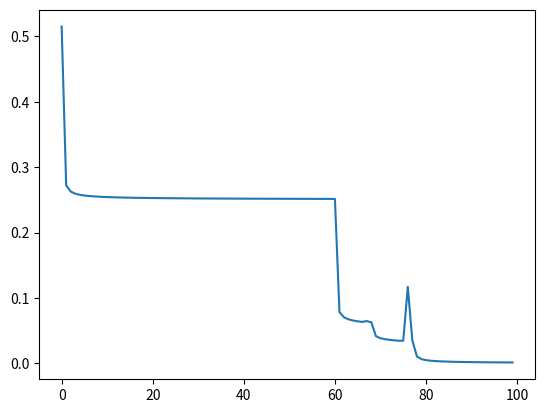

Recreate this plot in Python.
import numpy as np
from matplotlib import pyplot as plt

def sigmoid(x):
    return 1/(1+np.exp(-x))

def dsigmoid(x):
    return x*(1-x)

X = np.array([ [3  , 1.5, 1],
               [2  , 0.5, 1],
               [3  , 1.3, 1],
               [1  , 1  , 1],
               [3.3, 1.4, 1],
               [1.5, 2  , 1],
               [2.8, 1.5, 1],
               [3  , 2.5, 1],
               [3.1, 1.7, 1],
               [4.5, 2.5, 1],
               [2.9, 1.2, 1],
               [4.5, 1.5, 1],
               [3.1, 1.7, 1],
               [3.5, 0.5, 1],
               [4.2, 2  , 1],
               [1.5, 0.7, 1],
               [2.3, 2.4, 1],
               [4.1, 1,   1]])

Y = np.array([[1, 0, 1, 0, 1, 0, 1, 0, 1, 0, 1, 0, 1, 0, 0, 0, 0, 0]]).T

np.random.seed(1)
pesos1 = 2*np.random.random((3,4)) - 1
pesos2 = 2*np.random.random((4,1)) - 1

costo = []
for i in range(70000):
    l1 = sigmoid(X @ pesos1)
    salida = sigmoid(l1 @ pesos2)
    
    error = Y - salida
    if (i % 700)==0:
        costo.append(np.mean(np.abs(error)))
    
    l2_delta = error * dsigmoid(salida)
    l1_delta = (l2_delta @ pesos2.T) * dsigmoid(l1)
    
    pesos2 += (l1.T @ l2_delta)
    pesos1 += (X.T @ l1_delta)
plt.plot(costo)